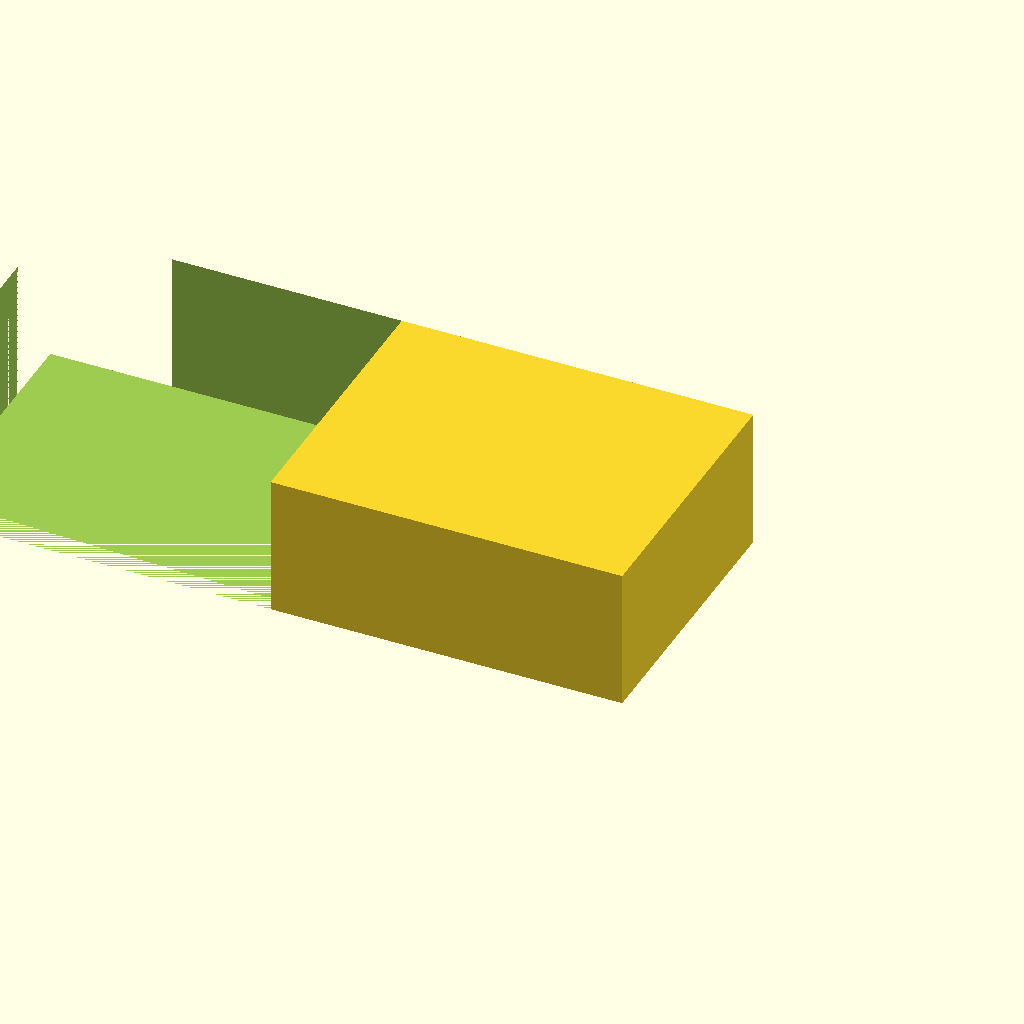
Cell 1: rendered with the file's own defaults.
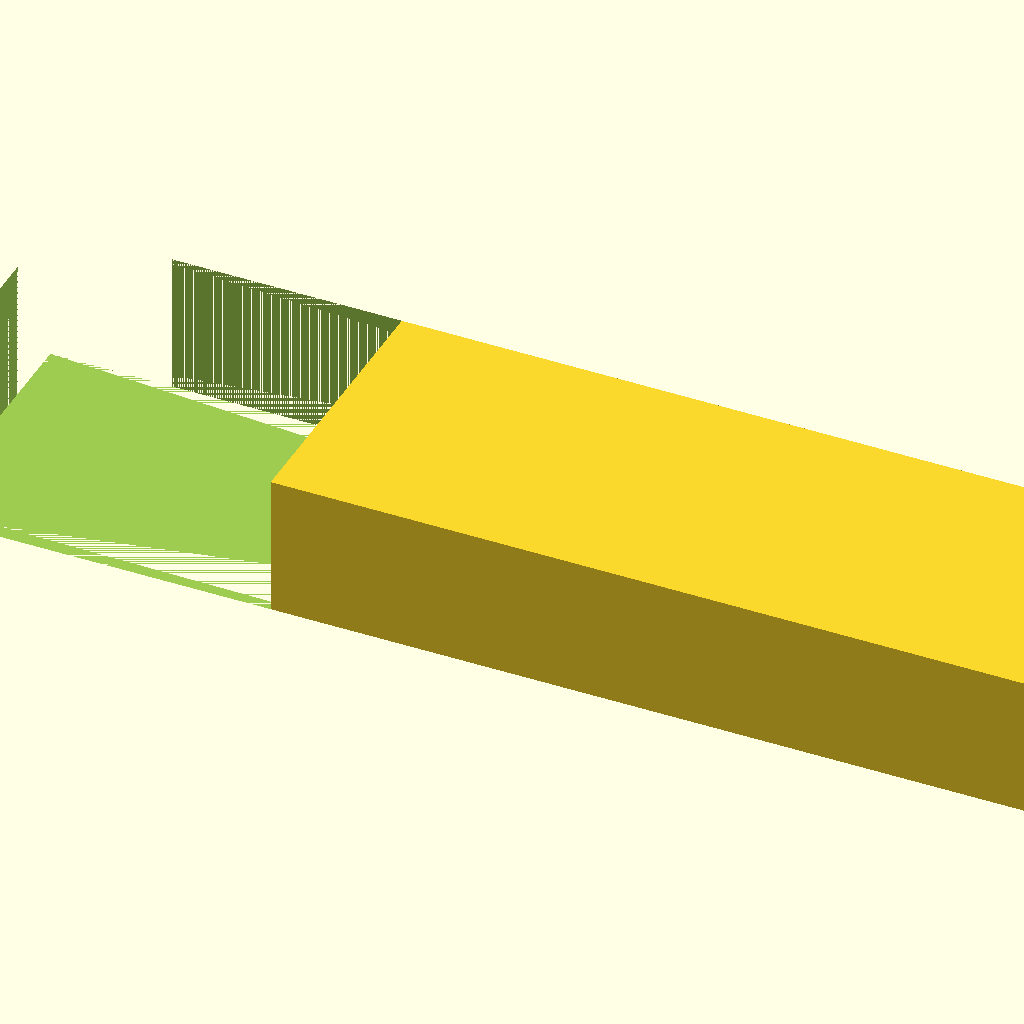
Cell 2: saw_width = 100 (everything else at default).
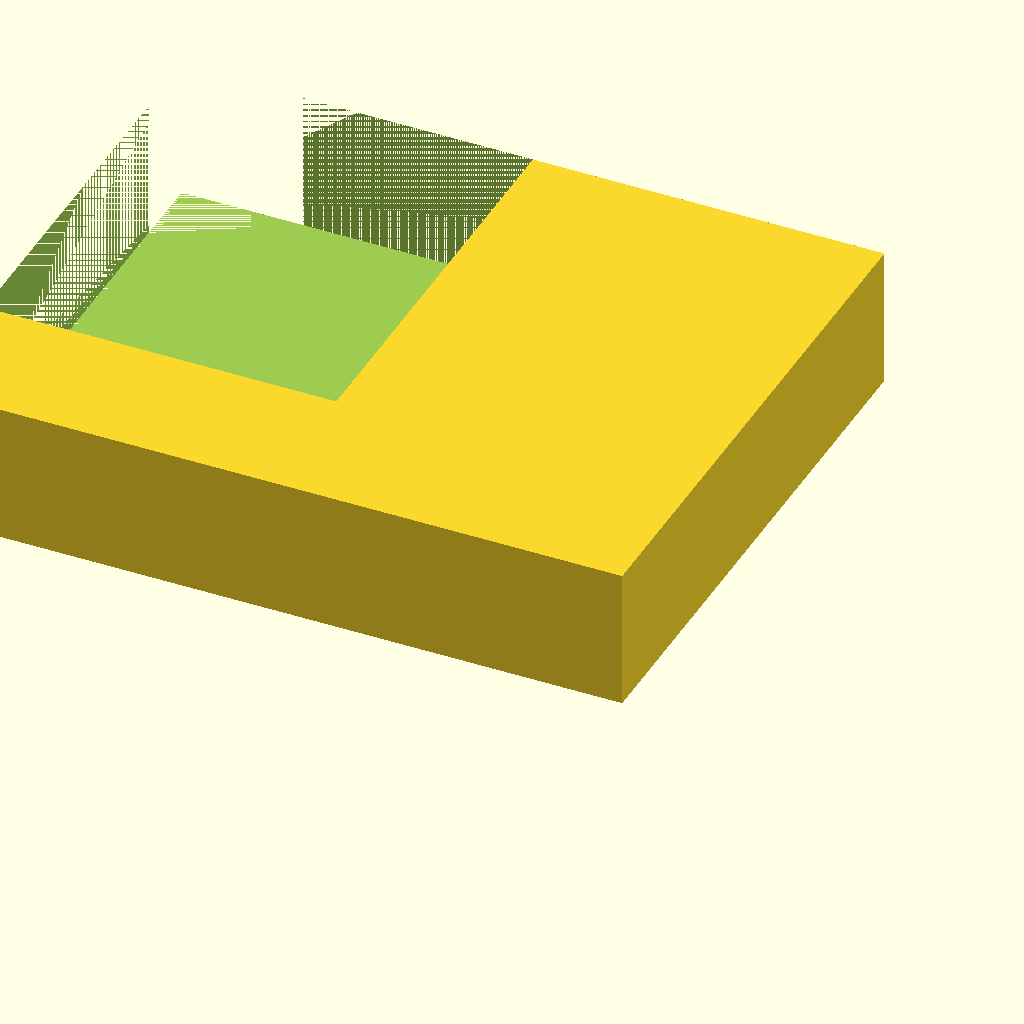
Cell 3: saw_height = 40 (everything else at default).
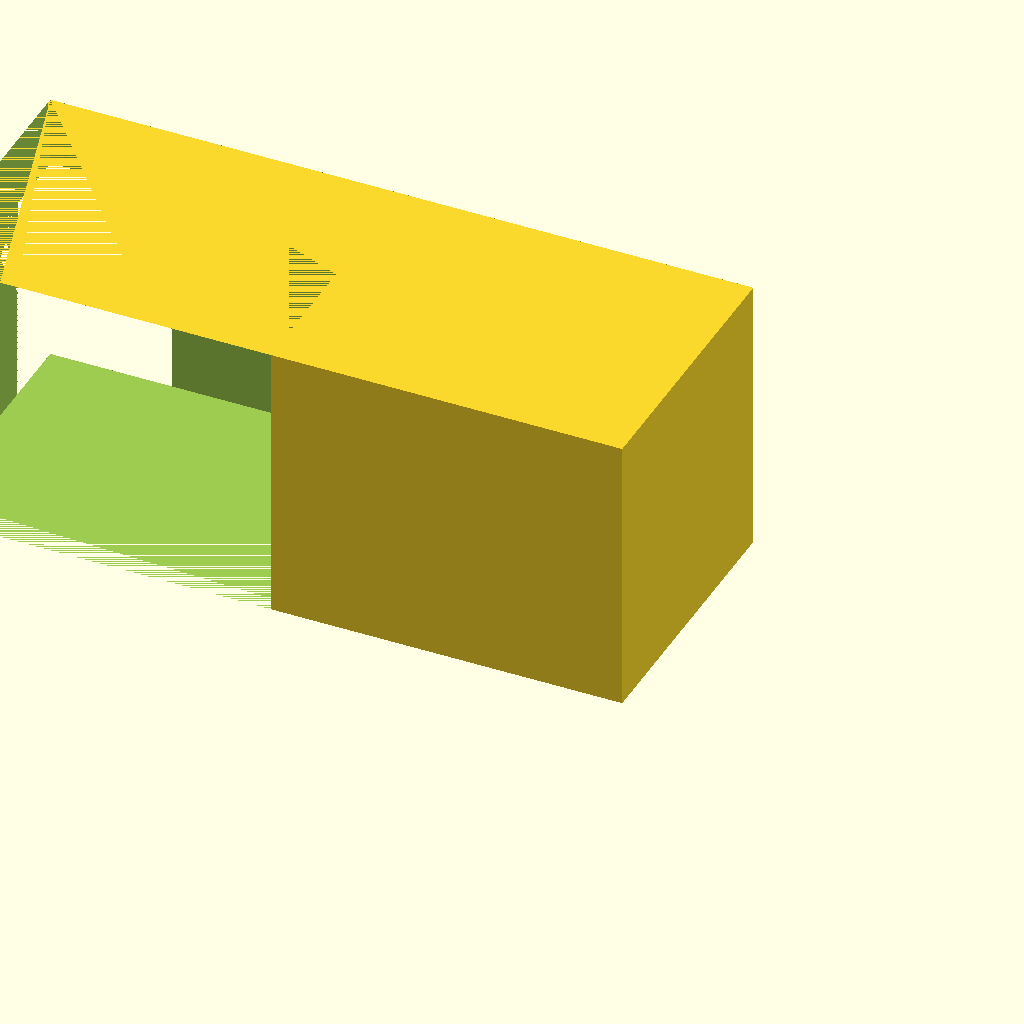
Cell 4: saw_depth = 20 (everything else at default).
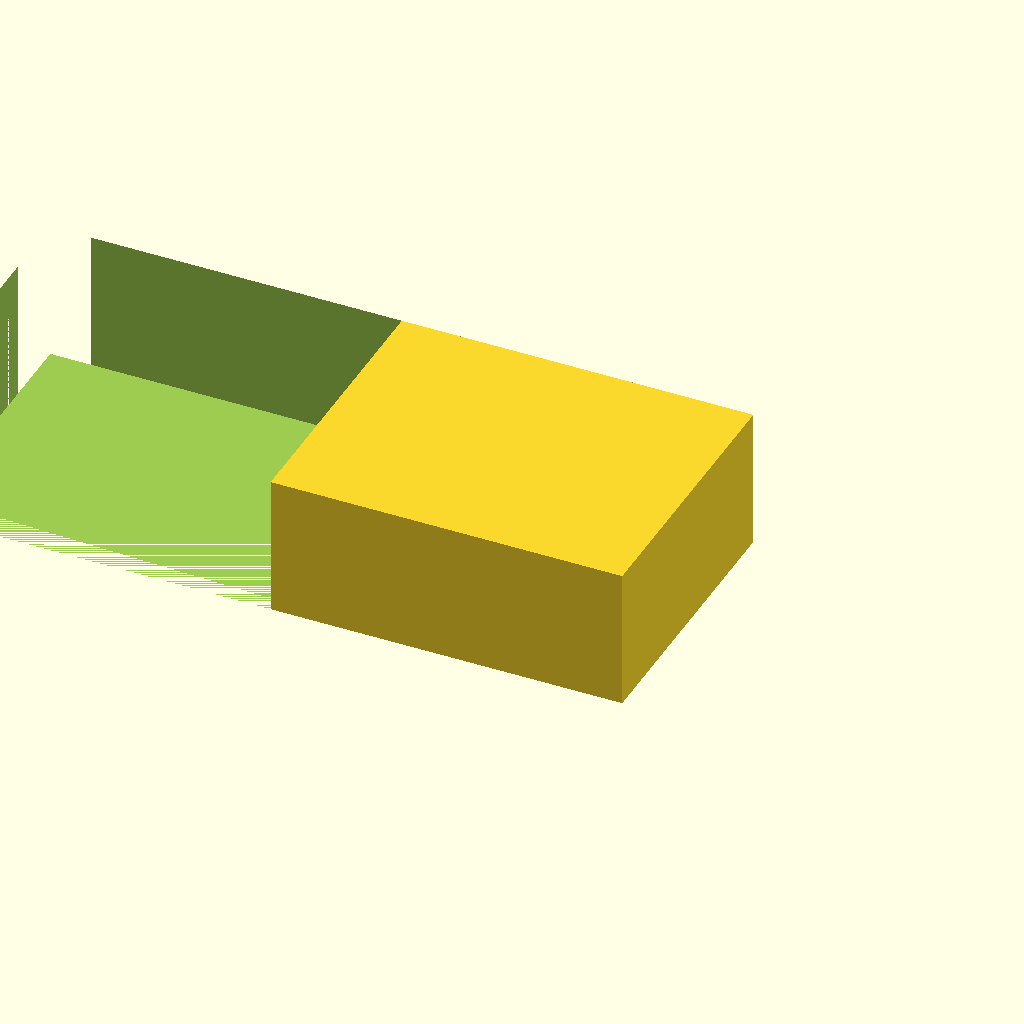
Cell 5: blade_angle = 60 (everything else at default).
All cells are drawn from one camera (rotation 55°, 0°, 25°, orthographic, colour scheme Cornfield), so only the parameter changes between them.
Source of the model, train/evaluation/ThomasTheMaker_k-1b_20251029_030656/saw.scad:
// Saw parameters
saw_width = 50;
saw_height = 20;
saw_depth = 10;
blade_angle = 30; // Degrees from vertical
blade_width = 15;
blade_height = 5;
handle_width = 25;
handle_height = 30;
handle_depth = 20;

module saw() {
  difference() {
    cube([saw_width, saw_height, saw_depth]);
    
    // Cut out the blade
    translate([0, saw_height - blade_height, 0])
    rotate([0, 0, blade_angle])
    cube([blade_width, blade_height, blade_width]);

    // Cut out the handle
    translate([0, saw_height - handle_height, 0])
    cube([handle_width, handle_height, handle_depth]);
  }
}

saw();
Customizer parameters (derived from the source; name, type, default, range or options):
saw_width: number, default 50
saw_height: number, default 20
saw_depth: number, default 10
blade_angle: number, default 30
blade_width: number, default 15
blade_height: number, default 5
handle_width: number, default 25
handle_height: number, default 30
handle_depth: number, default 20
